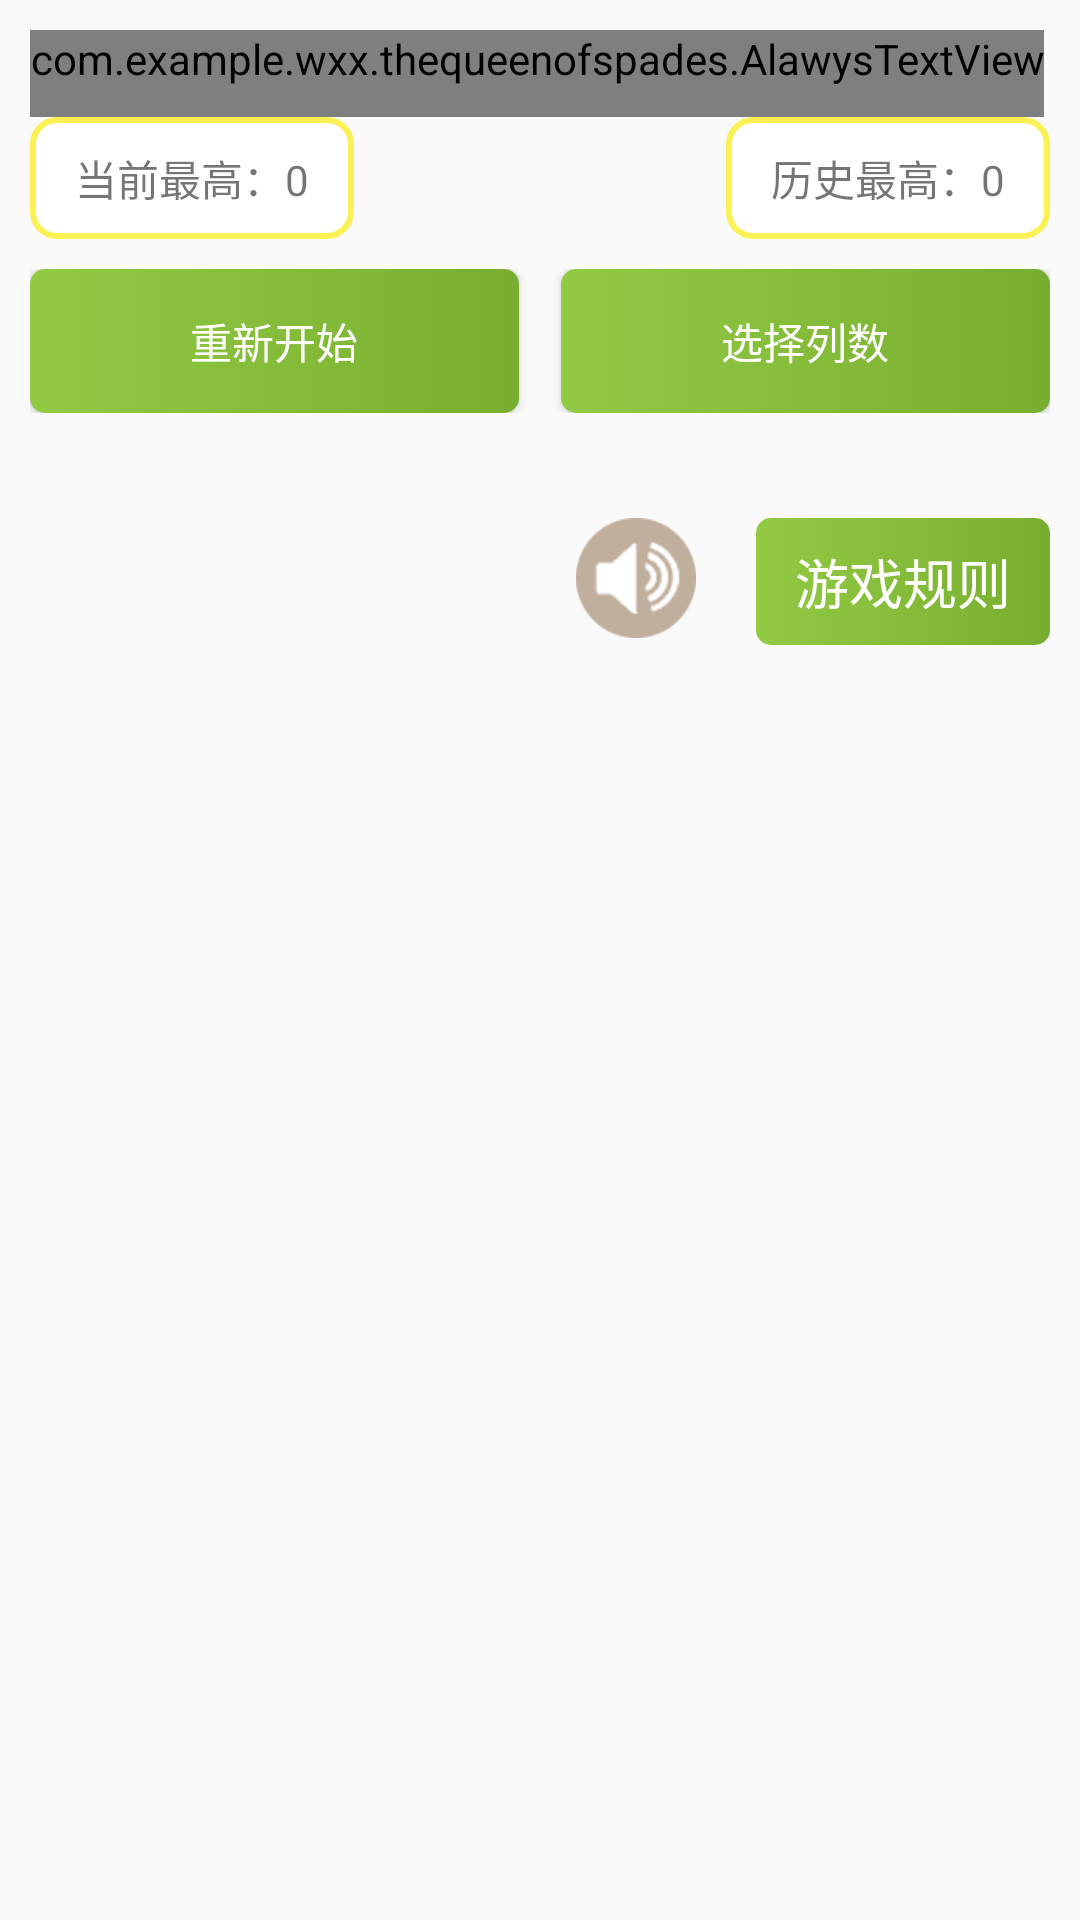

Android layout source for this screen:
<!-- AndroidManifest.xml: application theme AppTheme -->
<!-- res/layout/activity_main.xml -->
<?xml version="1.0" encoding="utf-8"?>
<RelativeLayout
    xmlns:android="http://schemas.android.com/apk/res/android"
    xmlns:app="http://schemas.android.com/apk/res-auto"
    xmlns:tools="http://schemas.android.com/tools"
    android:layout_width="match_parent"
    android:layout_height="match_parent"
    android:padding="10dp"
    tools:context="com.example.wxx.thequeenofspades.activity.GameActivity">

    <com.example.wxx.thequeenofspades.AlawysTextView
        android:id="@+id/tv"
        android:layout_width="wrap_content"
        android:layout_height="wrap_content"
        android:layout_gravity="center"
        android:ellipsize="marquee"
        android:focusable="true"
        android:focusableInTouchMode="true"
        android:marqueeRepeatLimit="marquee_forever"
        android:paddingBottom="10dp"
        android:singleLine="true"
        android:text="一颗无时无刻想和你一起的心在燃烧着，想牵着你的手，一起慢慢变老，不管海枯石烂，地老天荒"
        android:textSize="20sp"
        app:colorSpeed="1dp"/>

    <TextView
        android:id="@+id/tvCurrentMax"
        android:layout_width="wrap_content"
        android:layout_height="wrap_content"
        android:layout_below="@id/tv"
        android:background="@drawable/shape_score_bg"
        android:text="当前最高：0"/>

    <TextView
        android:id="@+id/tvHistoryMax"
        android:layout_width="wrap_content"
        android:layout_height="wrap_content"
        android:layout_alignParentRight="true"
        android:layout_below="@id/tv"
        android:background="@drawable/shape_score_bg"
        android:text="历史最高：0"/>


    <LinearLayout
        android:id="@+id/llBtn"
        android:layout_width="match_parent"
        android:layout_height="wrap_content"
        android:layout_below="@id/tvCurrentMax"
        android:layout_marginTop="10dp"
        android:orientation="horizontal">

        <Button
            android:id="@+id/btnRestart"
            android:layout_width="0dp"
            android:layout_height="wrap_content"
            android:layout_marginRight="7dp"
            android:layout_weight="1"
            android:background="@drawable/selector_btn_green"
            android:text="重新开始"
            android:textColor="@android:color/white"/>

        <Button
            android:id="@+id/btnSelectColumn"
            android:layout_width="0dp"
            android:layout_height="wrap_content"
            android:layout_marginLeft="7dp"
            android:layout_weight="1"
            android:background="@drawable/selector_btn_green"
            android:text="选择列数"
            android:textColor="@android:color/white"/>

    </LinearLayout>

    <GridLayout
        android:id="@+id/glBroad"
        android:layout_width="match_parent"
        android:layout_height="wrap_content"
        android:layout_below="@id/llBtn"
        android:layout_marginTop="20dp"
        android:background="@drawable/shape_game_broad_bg"
        />

    <LinearLayout
        android:layout_width="match_parent"
        android:layout_height="wrap_content"
        android:layout_below="@id/glBroad"
        android:layout_marginTop="15dp"
        android:gravity="right">

        <ImageView
            android:id="@+id/ivSound"
            android:layout_width="40dp"
            android:layout_height="40dp"
            android:src="@mipmap/sound_on"/>

        <TextView
            android:id="@+id/tvRule"
            android:layout_width="wrap_content"
            android:layout_height="wrap_content"
            android:layout_gravity="center_vertical"
            android:layout_marginLeft="20dp"
            android:background="@drawable/selector_btn_green"
            android:gravity="right"
            android:paddingBottom="8dp"
            android:paddingLeft="13dp"
            android:paddingRight="13dp"
            android:paddingTop="8dp"
            android:text="游戏规则"
            android:textColor="@color/color_white"
            android:textSize="18sp"/>
    </LinearLayout>
</RelativeLayout>
<!-- resources referenced by this layout -->
<resources>
  <color name="color_white">#ffffff</color>
  <!-- drawable selector_btn_green (drawable) -->
  <?xml version="1.0" encoding="utf-8"?>
  <selector xmlns:android="http://schemas.android.com/apk/res/android">
      <item android:drawable="@drawable/shape_btn_dark" android:state_pressed="true"/>
      <item android:drawable="@drawable/shape_btn_dark" android:state_focused="true"/>
      <item android:drawable="@drawable/shape_btn_light"/>
  </selector>
  <!-- drawable shape_game_broad_bg (drawable) -->
  <?xml version="1.0" encoding="utf-8"?>
  <shape xmlns:android="http://schemas.android.com/apk/res/android">
  
      <stroke
          android:width="@dimen/divider"
          android:color="#2b7fff"/>
  
      <solid android:color="#aaaaaa"/>
  </shape>
  <!-- drawable shape_score_bg (drawable) -->
  <?xml version="1.0" encoding="utf-8"?>
  <shape xmlns:android="http://schemas.android.com/apk/res/android">
  
      <corners android:radius="8dp"/>
      <stroke
          android:width="2dp"
          android:color="#fcf154"/>
      <solid android:color="@android:color/white"/>
      <padding
          android:bottom="10dp"
          android:left="15dp"
          android:right="15dp"
          android:top="10dp"/>
  </shape>
  <!-- mipmap sound_on: png bitmap (mipmap-xhdpi, 4760 bytes) -->
  <style name="AppTheme" parent="Theme.AppCompat.Light.NoActionBar">
          
          <item name="colorPrimary">@color/colorPrimary</item>
          <item name="colorPrimaryDark">@color/colorPrimaryDark</item>
          <item name="colorAccent">@color/colorAccent</item>
      </style>
  <!-- drawable shape_btn_dark (drawable) -->
  <?xml version="1.0" encoding="utf-8"?>
  <shape xmlns:android="http://schemas.android.com/apk/res/android">
  
      <corners android:radius="5dp"/>
      <gradient android:startColor="@color/color_green_text" android:endColor="@color/color_green_text_dark"/>
  </shape>
  <!-- drawable shape_btn_light (drawable) -->
  <?xml version="1.0" encoding="utf-8"?>
  <shape xmlns:android="http://schemas.android.com/apk/res/android">
  
      <corners android:radius="5dp"/>
      <gradient android:startColor="@color/color_green_text_light" android:endColor="@color/color_green_text"/>
  </shape>
  <dimen name="divider">2dp</dimen>
  <color name="colorPrimary">@color/color_green_text</color>
  <color name="colorPrimaryDark">@color/color_green_text</color>
  <color name="colorAccent">@color/color_green_text</color>
  <color name="color_green_text">#78ae2f</color>
  <color name="color_green_text_dark">#619b13</color>
  <color name="color_green_text_light">#92ca44</color>
</resources>
